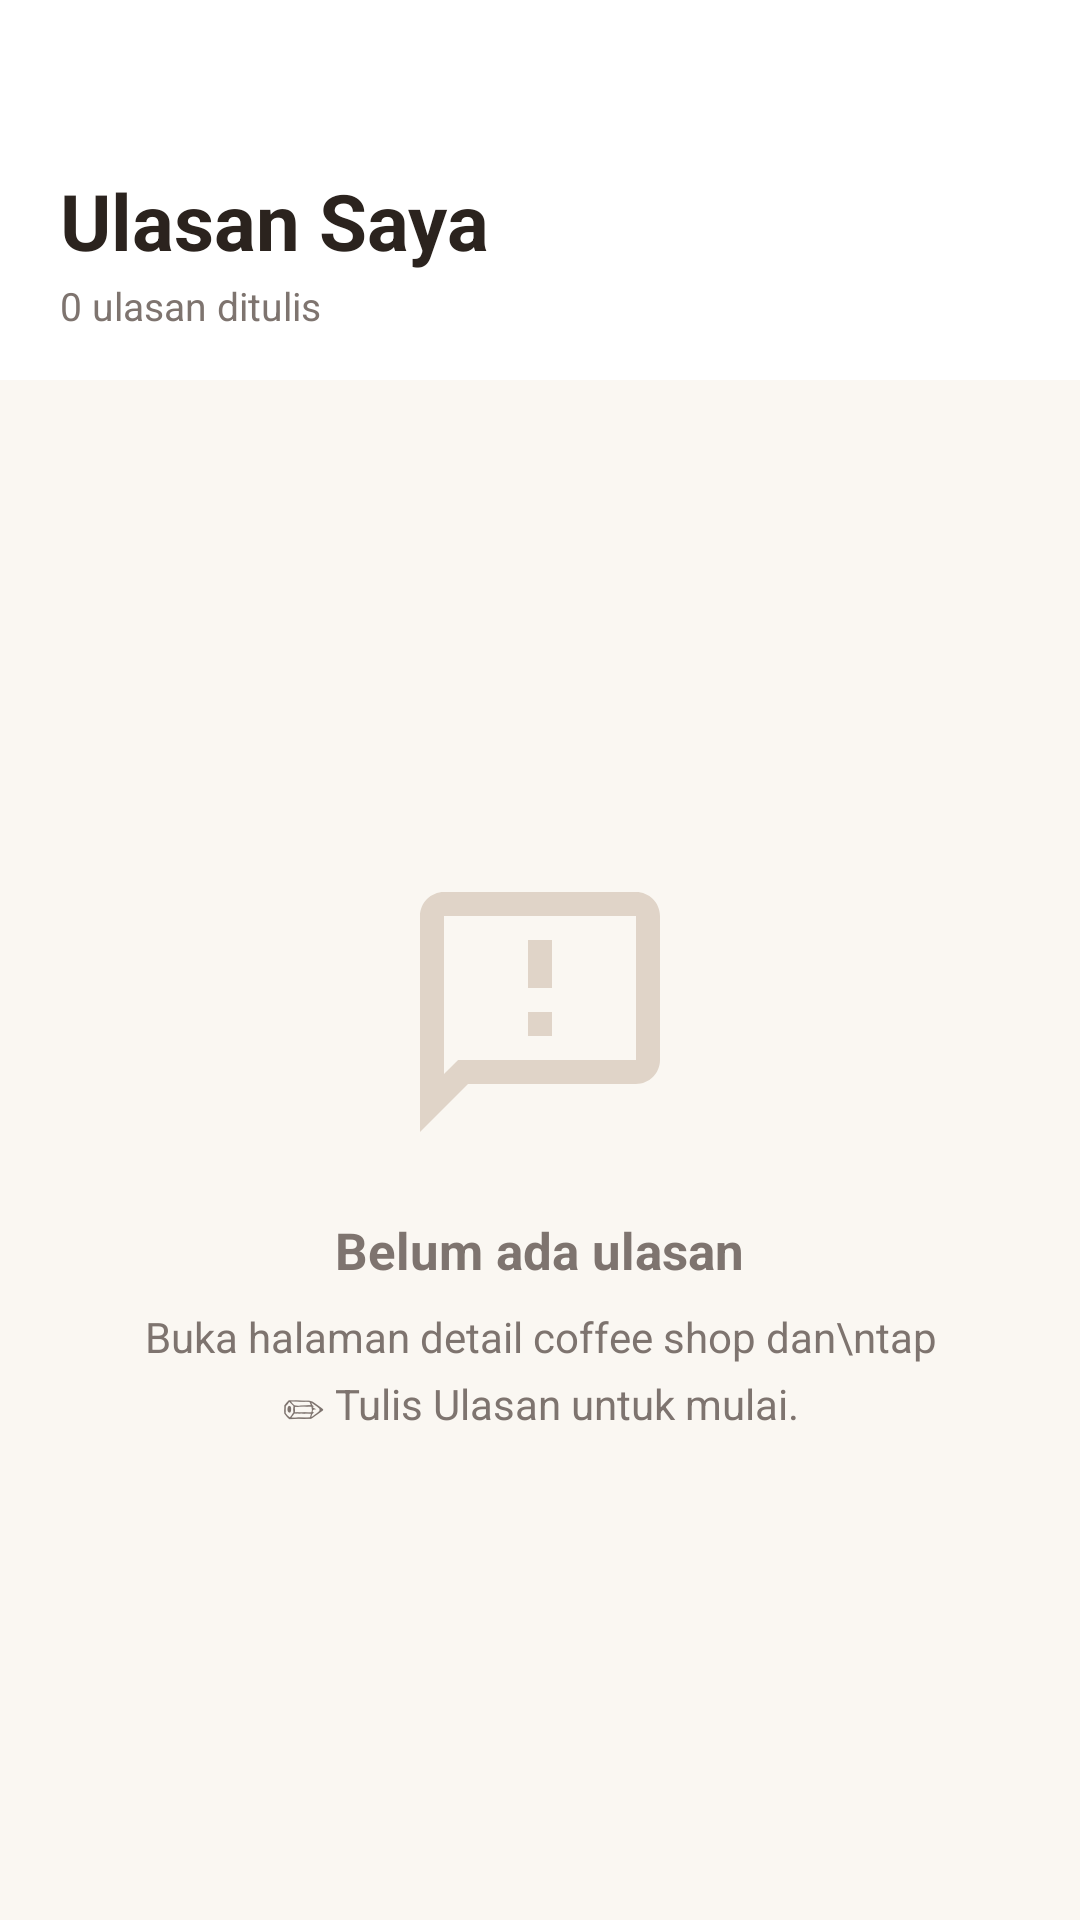

Android layout source for this screen:
<!-- AndroidManifest.xml: application theme Theme.MonokromCoffee -->
<!-- res/layout/fragment_review.xml -->
<?xml version="1.0" encoding="utf-8"?>
<RelativeLayout xmlns:android="http://schemas.android.com/apk/res/android"
    xmlns:app="http://schemas.android.com/apk/res-auto"
    android:layout_width="match_parent"
    android:layout_height="match_parent"
    android:background="@color/background">

    
    <LinearLayout
        android:id="@+id/header_review"
        android:layout_width="match_parent"
        android:layout_height="wrap_content"
        android:orientation="vertical"
        android:paddingTop="56dp"
        android:paddingStart="20dp"
        android:paddingEnd="20dp"
        android:paddingBottom="16dp"
        android:background="@color/surface"
        android:layout_alignParentTop="true">

        <TextView
            android:layout_width="wrap_content"
            android:layout_height="wrap_content"
            android:text="Ulasan Saya"
            android:textColor="@color/text_primary"
            android:textSize="26sp"
            android:textStyle="bold" />

        <TextView
            android:id="@+id/tv_review_subtitle"
            android:layout_width="wrap_content"
            android:layout_height="wrap_content"
            android:text="0 ulasan ditulis"
            android:textColor="@color/text_secondary"
            android:textSize="13sp"
            android:layout_marginTop="2dp" />
    </LinearLayout>

    
    <androidx.recyclerview.widget.RecyclerView
        android:id="@+id/rv_reviews"
        android:layout_width="match_parent"
        android:layout_height="match_parent"
        android:layout_below="@id/header_review"
        android:paddingTop="12dp"
        android:paddingBottom="80dp"
        android:clipToPadding="false"
        android:scrollbars="none"
        android:visibility="gone" />

    
    <LinearLayout
        android:id="@+id/layout_review_empty"
        android:layout_width="match_parent"
        android:layout_height="match_parent"
        android:layout_below="@id/header_review"
        android:orientation="vertical"
        android:gravity="center"
        android:padding="40dp"
        android:visibility="visible">

        <ImageView
            android:layout_width="96dp"
            android:layout_height="96dp"
            android:src="@drawable/ic_review"
            app:tint="#E0D4C8"
            android:contentDescription="Belum ada ulasan" />

        <TextView
            android:layout_width="wrap_content"
            android:layout_height="wrap_content"
            android:text="Belum ada ulasan"
            android:textColor="@color/text_secondary"
            android:textSize="17sp"
            android:textStyle="bold"
            android:layout_marginTop="20dp" />

        <TextView
            android:layout_width="wrap_content"
            android:layout_height="wrap_content"
            android:text="Buka halaman detail coffee shop dan\ntap ✏ Tulis Ulasan untuk mulai."
            android:textColor="@color/text_secondary"
            android:textSize="14sp"
            android:gravity="center"
            android:lineSpacingExtra="4dp"
            android:layout_marginTop="8dp" />
    </LinearLayout>

</RelativeLayout>
<!-- resources referenced by this layout -->
<resources>
  <color name="background">#FAF7F2</color>
  <color name="surface">#FFFFFF</color>
  <color name="text_primary">#2B231E</color>
  <color name="text_secondary">#7E746F</color>
  <!-- drawable ic_review (drawable) -->
  <vector xmlns:android="http://schemas.android.com/apk/res/android"
      android:width="24dp"
      android:height="24dp"
      android:viewportWidth="24"
      android:viewportHeight="24"
      android:tint="?attr/colorControlNormal">
    <path
        android:fillColor="@android:color/white"
        android:pathData="M20,2H4C2.9,2 2,2.9 2,4v18l4,-4h14c1.1,0 2,-0.9 2,-2V4C22,2.9 21.1,2 20,2zM20,16H5.17L4,17.17V4h16V16zM11,6h2v4h-2V6zM11,12h2v2h-2V12z"/>
  </vector>
  <style name="Theme.MonokromCoffee" parent="Base.Theme.MonokromCoffee" />
  <style name="Base.Theme.MonokromCoffee" parent="Theme.MaterialComponents.DayNight.NoActionBar">
          <item name="colorPrimary">@color/black</item>
          <item name="colorPrimaryVariant">@color/black</item>
          <item name="colorOnPrimary">@color/white</item>
          <item name="android:statusBarColor">@color/background</item>
          <item name="android:windowLightStatusBar">true</item>
          <item name="android:windowSplashScreenBackground" tools:targetApi="31">@color/splash_background</item>
          <item name="android:windowBackground">@color/background</item>
          <item name="colorSurface">@color/surface</item>
          <item name="android:textColorPrimary">@color/text_primary</item>
          <item name="android:textColorSecondary">@color/text_secondary</item>
      </style>
  <color name="black">#FF1C1917</color>
  <color name="white">#FFFFFFFF</color>
  <color name="splash_background">#FAF7F2</color>
</resources>
